Image classification data set "compiled_dataset" (Abhi21298/Thesis-Blood-Smears on GitHub). Class labels (2): RBC, WBC.

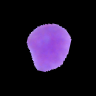
Label: WBC

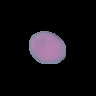
Label: RBC

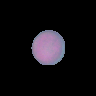
Label: RBC

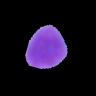
Label: WBC

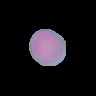
Label: RBC

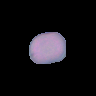
Label: RBC
